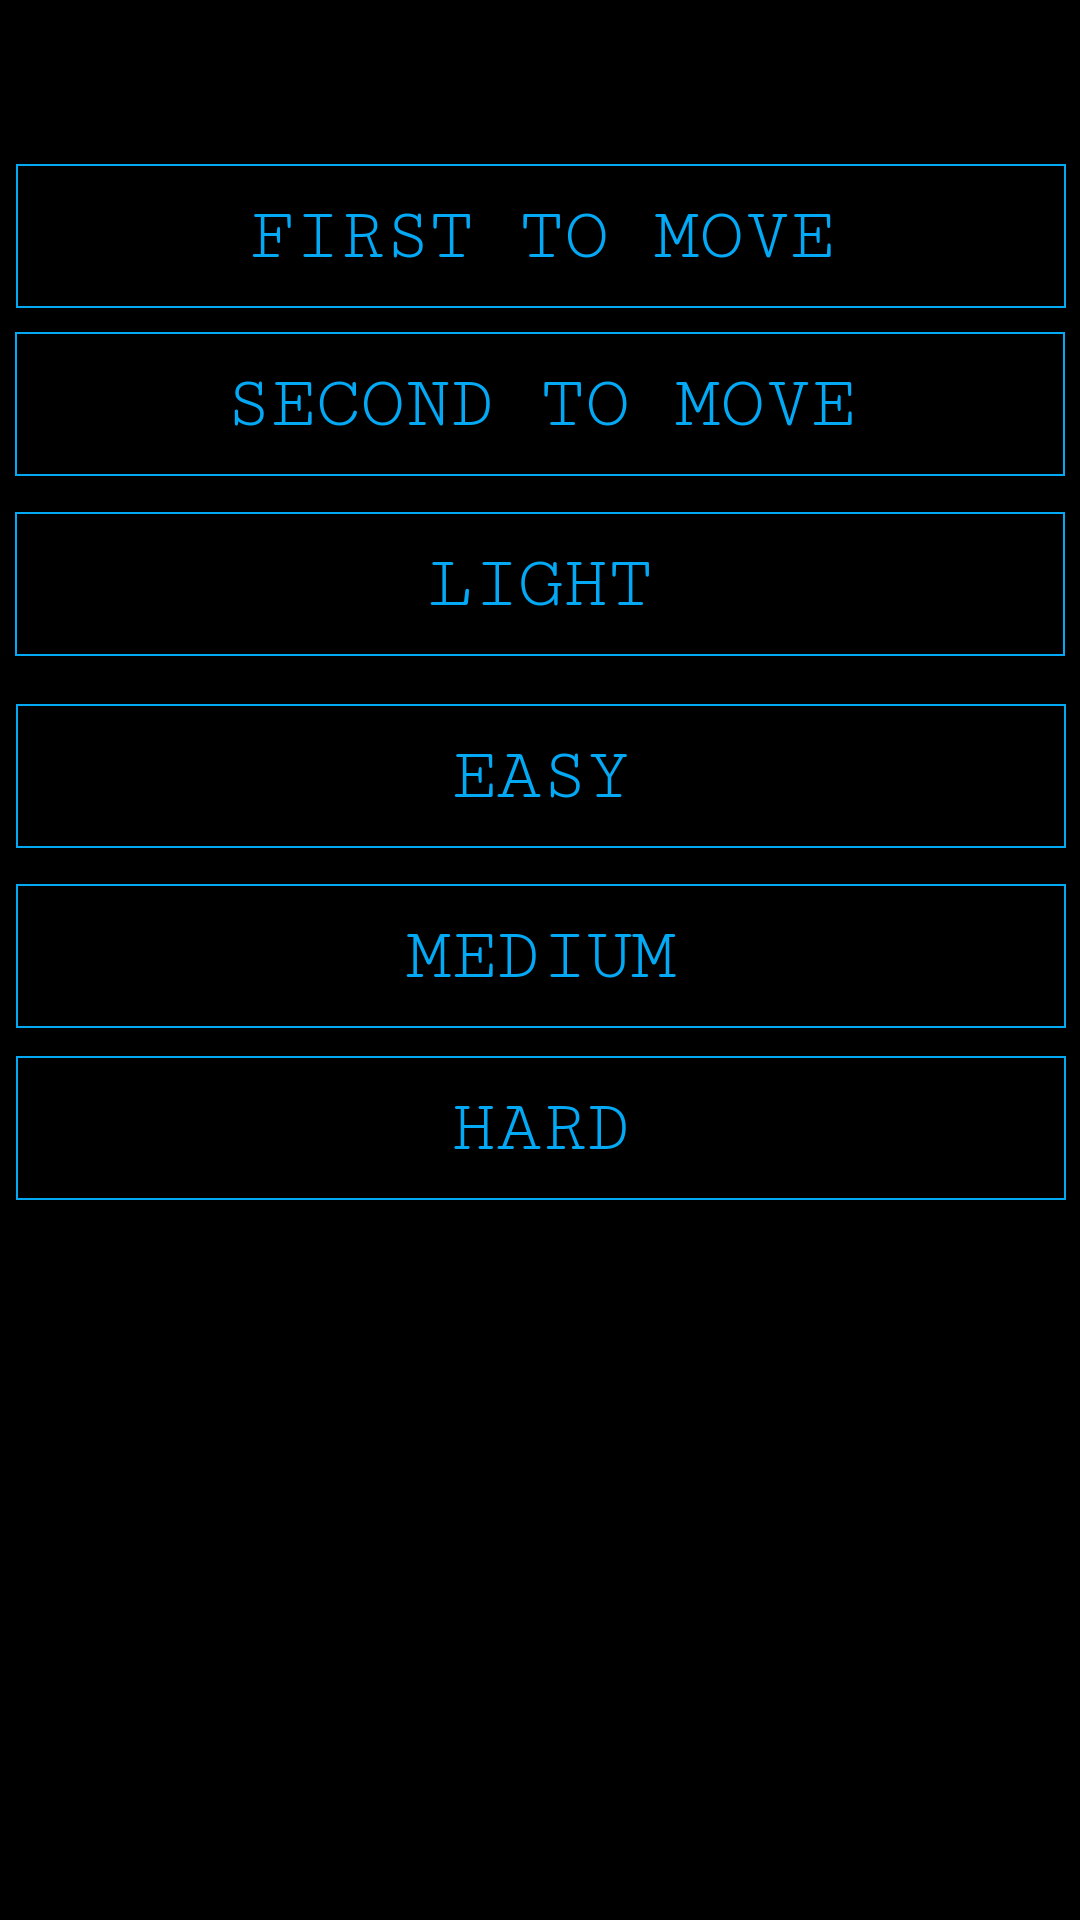

Produce the Android XML layout that renders to this screen, including the resource entries it uses.
<!-- AndroidManifest.xml: application theme DarkAppTheme -->
<!-- res/layout/activity_setting_screen.xml -->
<?xml version="1.0" encoding="utf-8"?>
<android.support.constraint.ConstraintLayout xmlns:android="http://schemas.android.com/apk/res/android"
    xmlns:app="http://schemas.android.com/apk/res-auto"
    android:layout_width="match_parent"
    android:layout_height="match_parent"
    xmlns:tools="http://schemas.android.com/tools"
    tools:context=".SettingScreenActivity"
    android:background="@color/colorPrimary"><![CDATA[>

    ]]>

    <Button
        android:id="@+id/easy_mode"
        android:layout_width="350dp"
        android:layout_height="wrap_content"
        android:layout_marginStart="8dp"
        android:layout_marginTop="16dp"
        android:layout_marginEnd="8dp"
        android:background="@drawable/button_bg"
        android:fontFamily="serif-monospace"
        android:text="@string/easy_mode"
        android:textAlignment="center"
        android:textColor="@color/colorSecondary"
        android:textSize="25dp"
        app:layout_constraintEnd_toEndOf="parent"
        app:layout_constraintHorizontal_bias="0.466"
        app:layout_constraintStart_toStartOf="parent"
        app:layout_constraintTop_toBottomOf="@+id/theme_toggle_button" />

    <Button
        android:id="@+id/medium_mode"
        android:layout_width="350dp"
        android:layout_height="wrap_content"
        android:layout_marginStart="8dp"
        android:layout_marginTop="12dp"
        android:layout_marginEnd="8dp"
        android:background="@drawable/button_bg"
        android:fontFamily="serif-monospace"
        android:text="@string/medium_mode"
        android:textAlignment="center"
        android:textColor="@color/colorSecondary"
        android:textSize="25dp"
        app:layout_constraintEnd_toEndOf="parent"
        app:layout_constraintHorizontal_bias="0.466"
        app:layout_constraintStart_toStartOf="parent"
        app:layout_constraintTop_toBottomOf="@+id/easy_mode" />

    <Button
        android:id="@+id/hard_mode"
        android:layout_width="350dp"
        android:layout_height="wrap_content"
        android:layout_marginStart="8dp"
        android:layout_marginTop="8dp"
        android:layout_marginEnd="8dp"
        android:layout_marginBottom="8dp"
        android:background="@drawable/button_bg"
        android:fontFamily="serif-monospace"
        android:text="@string/hard_mode"
        android:textAlignment="center"
        android:textColor="@color/colorSecondary"
        android:textSize="25dp"
        app:layout_constraintBottom_toBottomOf="parent"
        app:layout_constraintEnd_toEndOf="parent"
        app:layout_constraintHorizontal_bias="0.466"
        app:layout_constraintStart_toStartOf="parent"
        app:layout_constraintTop_toBottomOf="@+id/medium_mode"
        app:layout_constraintVertical_bias="0.006" />

    <Button
        android:id="@+id/first_move_button"
        android:layout_width="350dp"
        android:layout_height="wrap_content"
        android:layout_marginStart="8dp"
        android:layout_marginTop="8dp"
        android:layout_marginEnd="8dp"
        android:layout_marginBottom="8dp"
        android:background="@drawable/button_bg"
        android:fontFamily="serif-monospace"
        android:text="@string/first_to_move_text"
        android:textColor="@color/colorSecondary"
        android:textSize="25sp"
        app:layout_constraintBottom_toBottomOf="parent"
        app:layout_constraintEnd_toEndOf="parent"
        app:layout_constraintHorizontal_bias="0.466"
        app:layout_constraintStart_toStartOf="parent"
        app:layout_constraintTop_toTopOf="parent"
        app:layout_constraintVertical_bias="0.081" />

    <Button
        android:id="@+id/second_move_button"
        android:layout_width="350dp"
        android:layout_height="wrap_content"
        android:layout_marginStart="8dp"
        android:layout_marginTop="8dp"
        android:layout_marginEnd="8dp"
        android:background="@drawable/button_bg"
        android:fontFamily="serif-monospace"
        android:text="@string/second_to_move_text"
        android:textColor="@color/colorSecondary"
        android:textSize="25sp"
        app:layout_constraintEnd_toEndOf="parent"
        app:layout_constraintStart_toStartOf="parent"
        app:layout_constraintTop_toBottomOf="@+id/first_move_button" />

    <ToggleButton
        android:id="@+id/theme_toggle_button"
        android:layout_width="350dp"
        android:layout_height="wrap_content"
        android:layout_marginStart="8dp"
        android:layout_marginTop="8dp"
        android:layout_marginEnd="8dp"
        android:layout_marginBottom="39dp"
        android:background="@drawable/button_bg"
        android:checked="true"
        android:fontFamily="serif-monospace"
        android:textColor="@color/colorSecondary"
        android:textOff="@string/dark_theme"
        android:textOn="@string/light_theme"
        android:textSize="25sp"
        app:layout_constraintBottom_toBottomOf="parent"
        app:layout_constraintEnd_toEndOf="parent"
        app:layout_constraintHorizontal_bias="0.511"
        app:layout_constraintStart_toStartOf="parent"
        app:layout_constraintTop_toBottomOf="@+id/second_move_button"
        app:layout_constraintVertical_bias="0.01" />
</android.support.constraint.ConstraintLayout>
<!-- resources referenced by this layout -->
<resources>
  <color name="colorPrimary">#000000</color>
  <color name="colorSecondary">#03A9F4</color>
  <!-- drawable button_bg (drawable) -->
  <?xml version="1.0" encoding="utf-8"?>
  <shape xmlns:android="http://schemas.android.com/apk/res/android"
      android:shape="rectangle">
      <corners android:radius="0dp" />
      <stroke android:width="2px" android:color="@color/colorSecondary" />
  </shape>
  <string name="dark_theme">Dark</string>
  <string name="easy_mode">Easy</string>
  <string name="first_to_move_text">First to Move</string>
  <string name="hard_mode">Hard</string>
  <string name="light_theme">Light</string>
  <string name="medium_mode">Medium</string>
  <string name="second_to_move_text">Second to Move</string>
  <style name="DarkAppTheme" parent="Theme.AppCompat.Light.DarkActionBar">
          
          <item name="colorPrimary">@color/colorPrimary</item>
          <item name="colorAccent">@color/colorSecondary</item>
      </style>
</resources>
